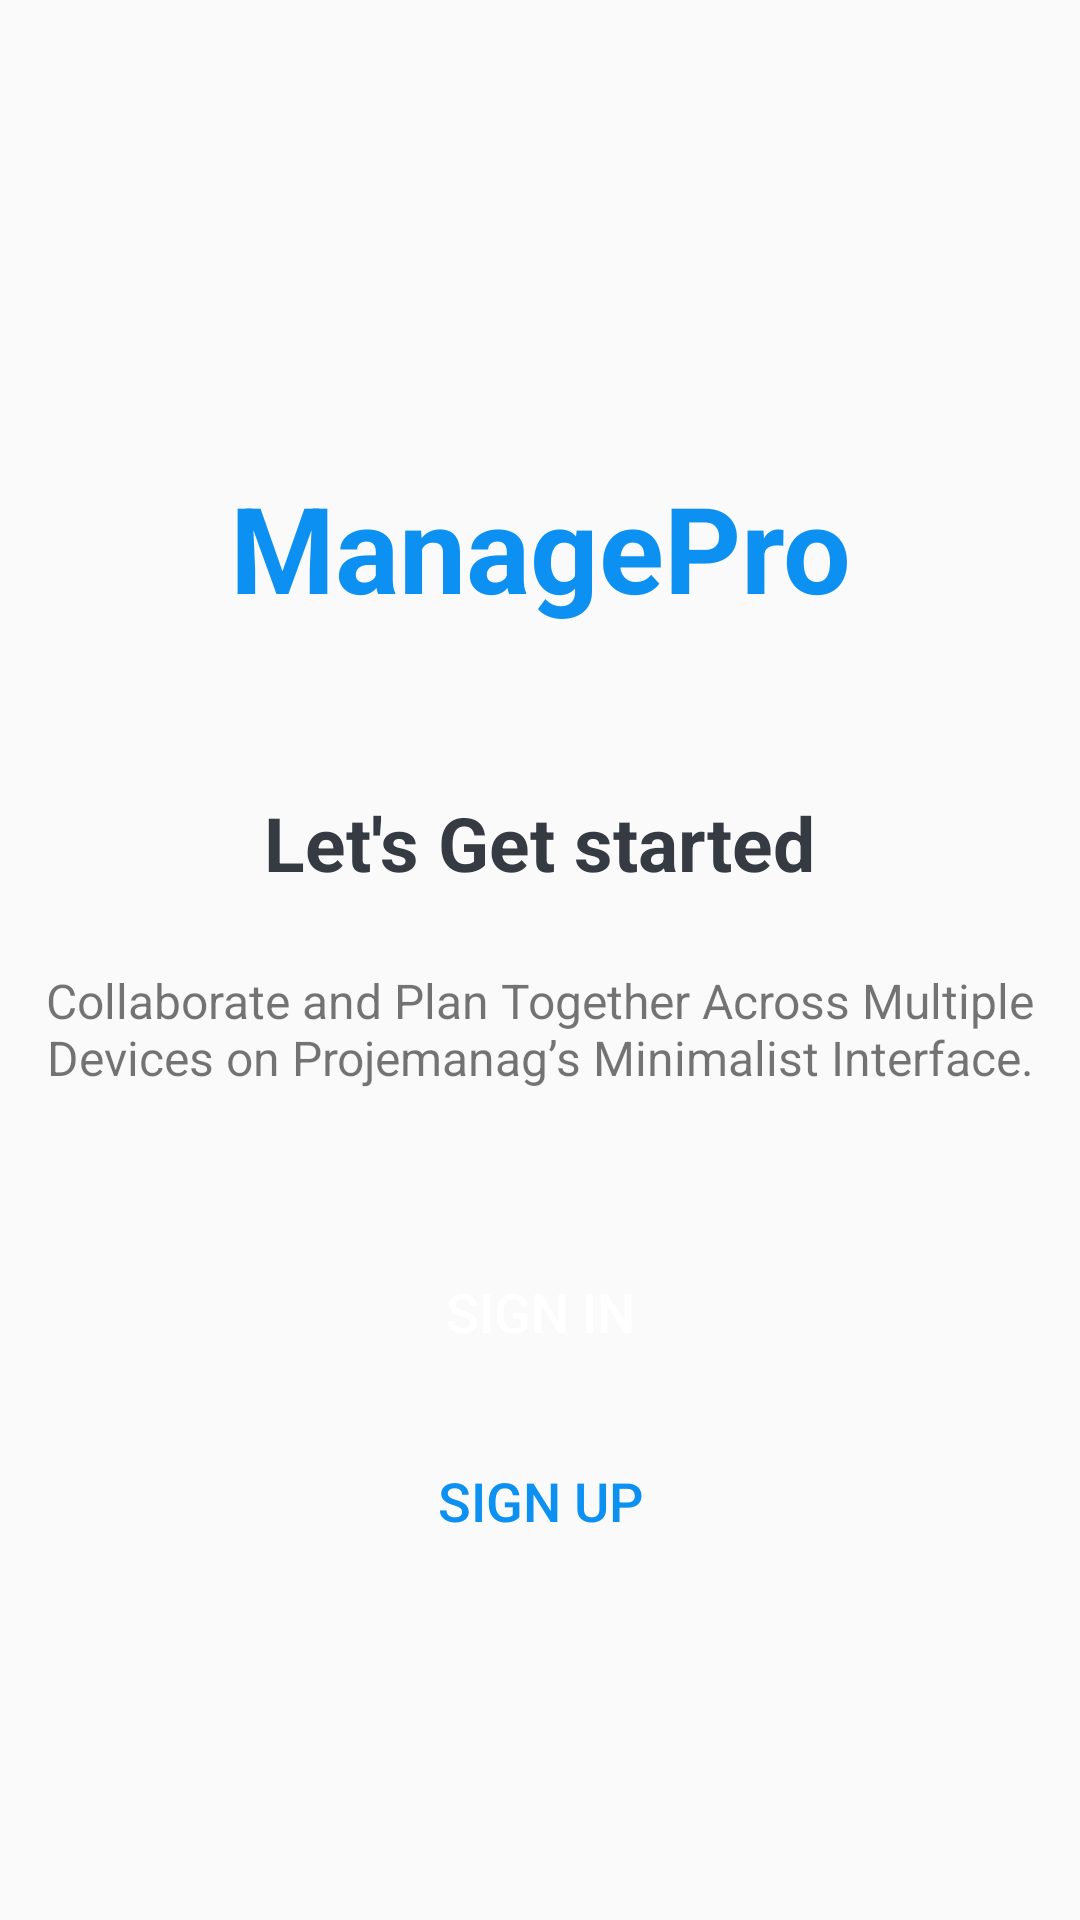

The Android layout XML behind this screen, and the referenced resources:
<!-- AndroidManifest.xml: activity theme Theme.ManagePro.NoActionBar -->
<!-- res/layout/activity_intro.xml -->
<?xml version="1.0" encoding="utf-8"?>
<LinearLayout xmlns:android="http://schemas.android.com/apk/res/android"
	xmlns:app="http://schemas.android.com/apk/res-auto"
	xmlns:tools="http://schemas.android.com/tools"
	android:layout_width="match_parent"
	android:layout_height="match_parent"
	android:background="@drawable/ic_background"
	android:gravity="center"
	android:orientation="vertical"
	tools:context=".view.IntroActivity">

	<TextView
		android:id="@+id/tv_app_name"
		android:layout_width="wrap_content"
		android:layout_height="wrap_content"
		android:layout_marginTop="@dimen/intro_screen_title_text_marginTop"
		android:gravity="center"
		android:text="ManagePro"
		android:textColor="@color/colorAccent"
		android:textSize="@dimen/intro_screen_title_text_size"
		android:textStyle="bold" />

	<ImageView
		android:id="@+id/iv_image"
		android:layout_width="wrap_content"
		android:layout_height="wrap_content"
		android:layout_below="@id/tv_app_name"
		android:layout_marginTop="@dimen/intro_screen_image_marginTop"
		android:contentDescription="@string/image_contentDescription"
		android:src="@drawable/ic_task_image" />

	<TextView
		android:id="@+id/tv_let_get_started"
		android:layout_width="wrap_content"
		android:layout_height="wrap_content"
		android:text="@string/let_s_get_started_text"
		android:layout_marginTop="@dimen/lets_get_started_text_marginTop"
		android:textSize="@dimen/lets_get_started_text_size"
		android:textColor="@color/primary_text_color"
		android:textStyle="bold" />

	<TextView
		android:id="@+id/tv_intro_text"
		android:layout_width="wrap_content"
		android:layout_height="wrap_content"
		android:layout_below="@id/tv_let_get_started"
		android:textAlignment="center"
		android:layout_marginTop="@dimen/lets_get_started_text_marginTop"
		android:text="@string/intro_text_description"
		android:textSize="@dimen/intro_text_size"
		 />


	<Button
		android:id="@+id/btn_sign_in"
		android:layout_width="match_parent"
		android:layout_height="wrap_content"
		android:layout_marginTop="@dimen/intro_screen_sign_in_btn_marginTop"
		android:background="@drawable/shape_button_rounded"
		android:foreground="?attr/selectableItemBackground"
		android:text="@string/sign_in"
		android:paddingTop="@dimen/btn_paddingTopBottom"
		android:paddingBottom="@dimen/btn_paddingTopBottom"
		android:layout_marginStart="@dimen/btn_marginStartEnd"
		android:layout_marginEnd="@dimen/btn_marginStartEnd"
		android:textColor="@color/white"
		android:textSize="@dimen/btn_text_size" />

	<Button
		android:id="@+id/btn_sign_up"
		android:layout_width="match_parent"
		android:layout_height="wrap_content"
		android:layout_marginTop="@dimen/intro_screen_sign_up_btn_marginTop"
		android:background="@drawable/white_border_shape_button_rounded"
		android:foreground="?attr/selectableItemBackground"
		android:text="@string/sign_up"
		android:paddingTop="@dimen/btn_paddingTopBottom"
		android:paddingBottom="@dimen/btn_paddingTopBottom"
		android:layout_marginStart="@dimen/btn_marginStartEnd"
		android:layout_marginEnd="@dimen/btn_marginStartEnd"
		android:textColor="@color/colorAccent"
		android:textSize="@dimen/btn_text_size" />

</LinearLayout>
<!-- resources referenced by this layout -->
<resources>
  <color name="colorAccent">#0C90F1</color>
  <color name="primary_text_color">#363A43</color>
  <color name="white">#FFFFFFFF</color>
  <dimen name="btn_marginStartEnd">20dp</dimen>
  <dimen name="btn_paddingTopBottom">8dp</dimen>
  <dimen name="btn_text_size">18sp</dimen>
  <dimen name="intro_screen_image_marginTop">30dp</dimen>
  <dimen name="intro_screen_sign_in_btn_marginTop">50dp</dimen>
  <dimen name="intro_screen_sign_up_btn_marginTop">15dp</dimen>
  <dimen name="intro_screen_title_text_marginTop">40dp</dimen>
  <dimen name="intro_screen_title_text_size">40sp</dimen>
  <dimen name="intro_text_size">16sp</dimen>
  <dimen name="lets_get_started_text_marginTop">25dp</dimen>
  <dimen name="lets_get_started_text_size">25sp</dimen>
  <string name="image_contentDescription">image</string>
  <string name="intro_text_description">Collaborate and Plan Together Across Multiple Devices on Projemanag’s Minimalist Interface.</string>
  <string name="let_s_get_started_text">Let\'s Get started</string>
  <string name="sign_in">SIGN IN</string>
  <string name="sign_up">SIGN UP</string>
  <style name="Theme.ManagePro.NoActionBar">
  		<item name="windowActionBar">false</item>
  		<item name="windowNoTitle">true</item>
  		<item name="android:statusBarColor" tools:targetApi="l">@color/colorAccent</item>
  		
  	</style>
</resources>
